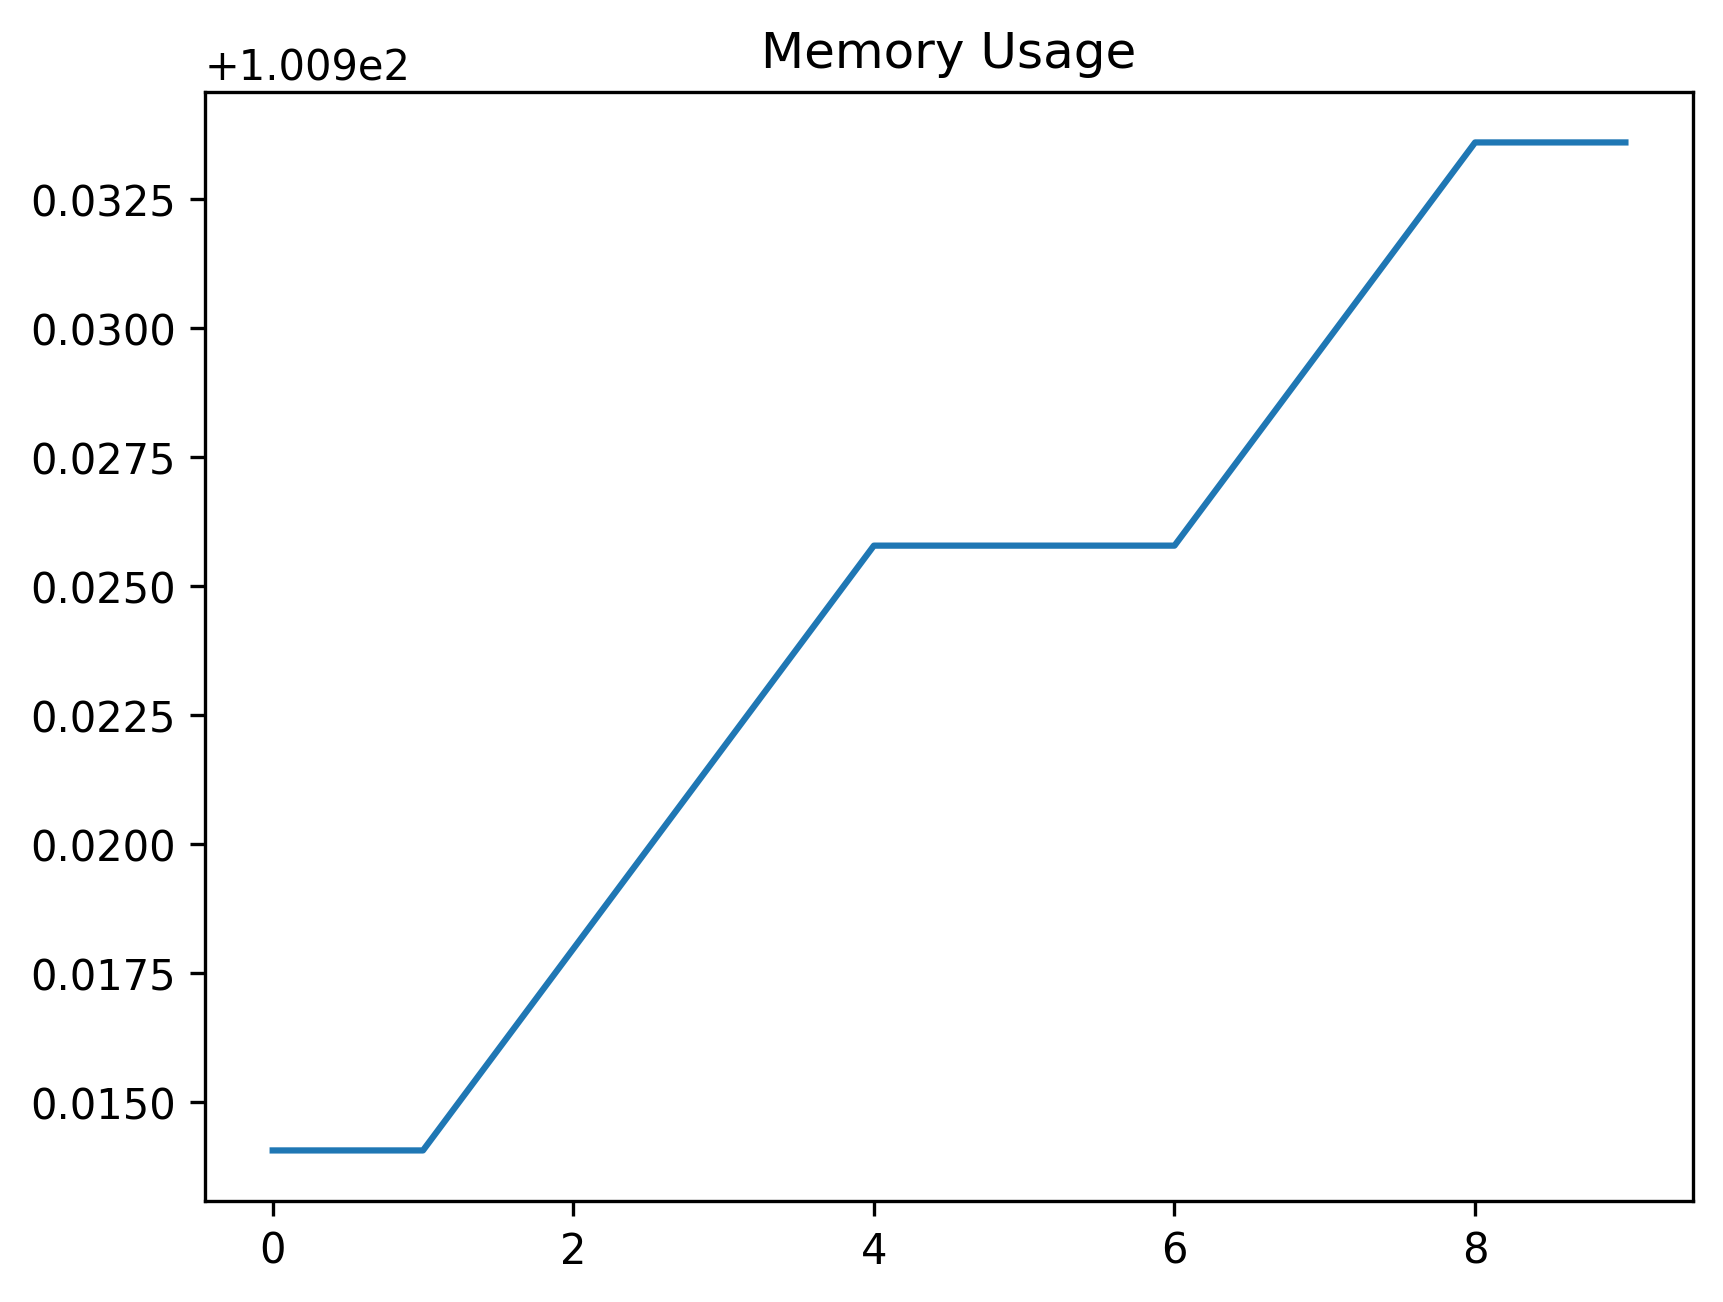

The file beside this chart, header and first rows:
date_time, name, memory
2024-02-12 14:52:05.462148, start, 100.9
2024-02-12 14:52:06.016358, wait_for_login_tab_to_open_two_items, 100.9
2024-02-12 14:52:06.060077, swap_to_new_tab, 100.9
2024-02-12 14:52:08.095484, wait_for_user_name, 100.9
2024-02-12 14:52:09.598257, fill_in_user_name, 100.9
2024-02-12 14:52:10.479981, for_password_element, 100.9
2024-02-12 14:52:12.060978, fill_in_password, 100.9
2024-02-12 14:52:13.596088, stay_signed_in, 100.9
2024-02-12 14:52:13.622789, switch_to_default, 100.9
2024-02-12 14:52:18.995135, wait_for_main, 100.9
